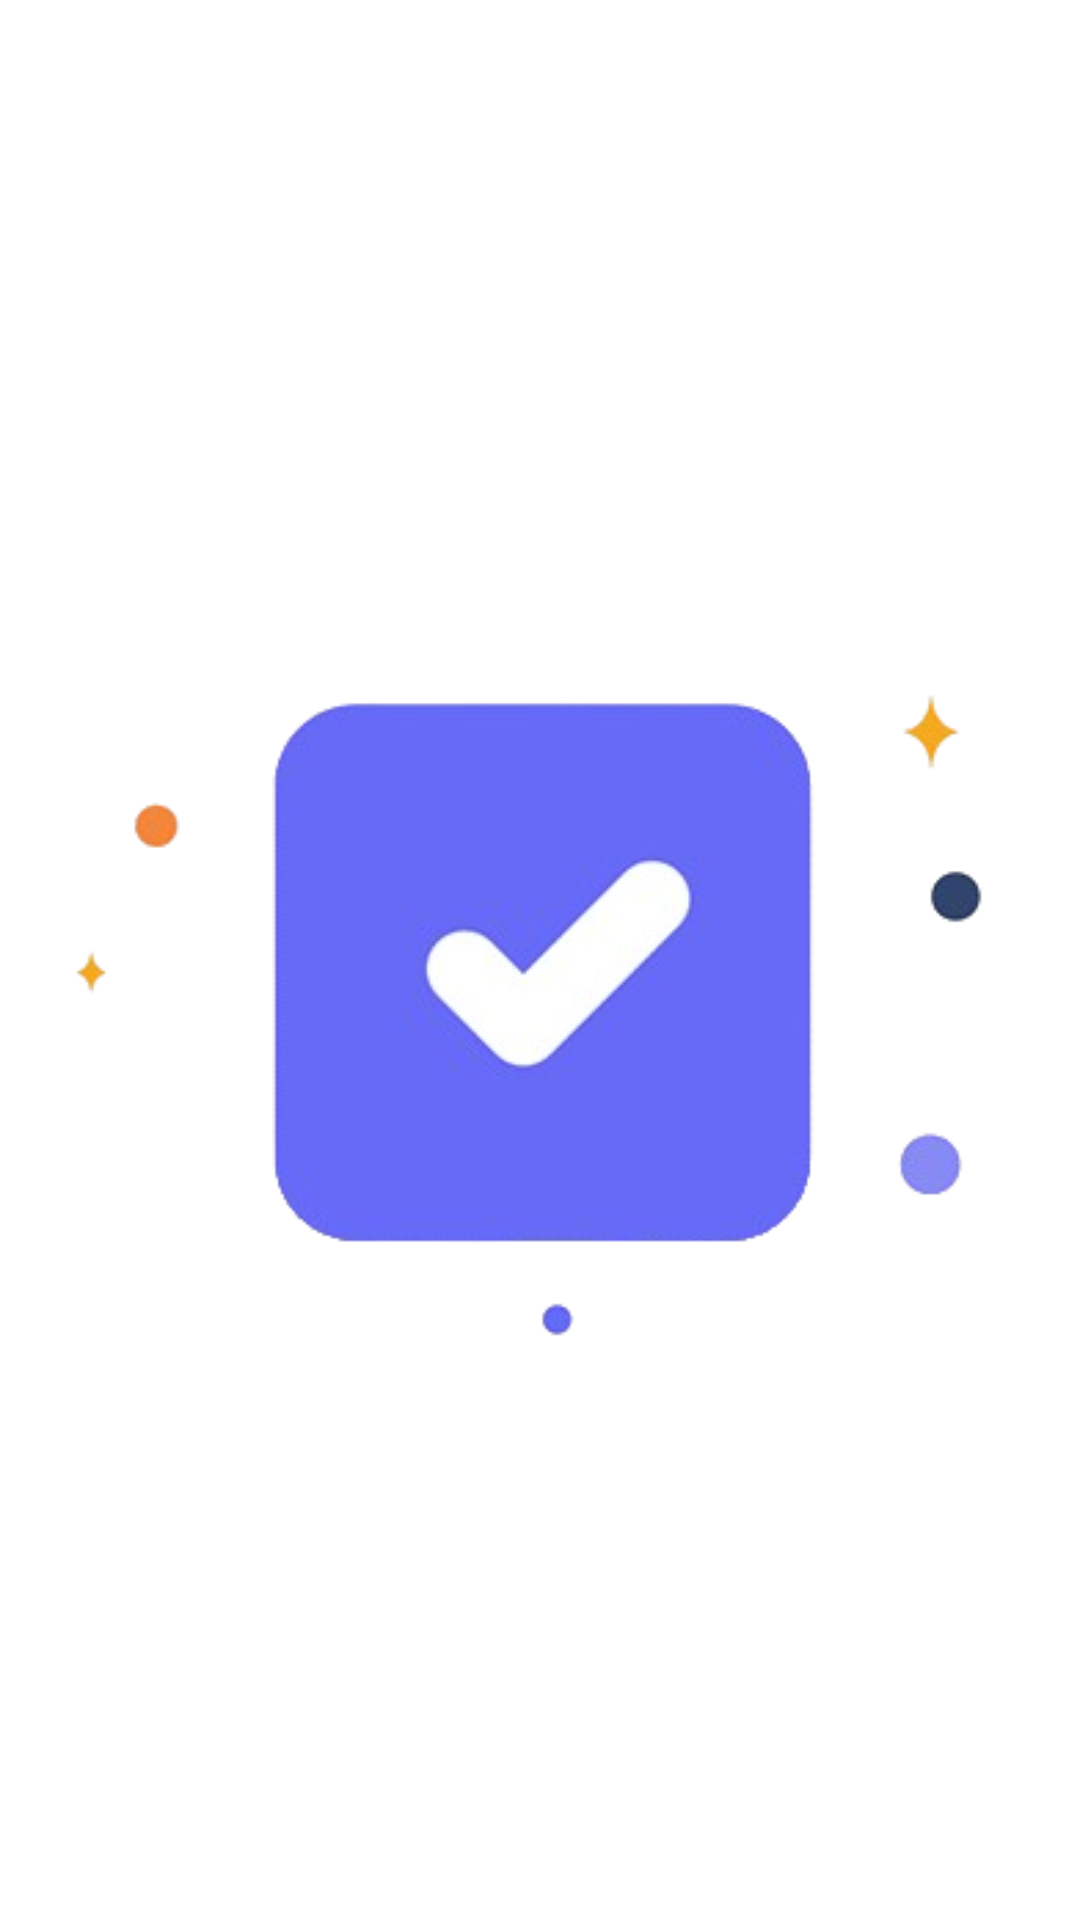

The Android layout XML behind this screen, and the referenced resources:
<!-- AndroidManifest.xml: application theme Theme.ToDo -->
<!-- res/layout/fragment_splash.xml -->
<?xml version="1.0" encoding="utf-8"?>
<androidx.constraintlayout.widget.ConstraintLayout
    xmlns:android="http://schemas.android.com/apk/res/android"
    xmlns:tools="http://schemas.android.com/tools"
    xmlns:app="http://schemas.android.com/apk/res-auto"
    android:layout_width="match_parent"
    android:layout_height="match_parent"
    android:background="@color/white"
    tools:context=".presentation.splash.SplashFragment" >

    <com.google.android.material.imageview.ShapeableImageView
        android:id="@+id/splash"
        android:layout_width="wrap_content"
        android:layout_height="wrap_content"
        app:srcCompat="@drawable/splash"
        app:layout_constraintStart_toStartOf="parent"
        app:layout_constraintEnd_toEndOf="parent"
        app:layout_constraintTop_toTopOf="parent"
        app:layout_constraintBottom_toBottomOf="parent" />

</androidx.constraintlayout.widget.ConstraintLayout>
<!-- resources referenced by this layout -->
<resources>
  <color name="white">#FFFFFFFF</color>
  <!-- drawable splash: png bitmap (drawable, 30484 bytes) -->
  <style name="Theme.ToDo" parent="Base.Theme.ToDo" />
  <style name="Base.Theme.ToDo" parent="Theme.Material3.Light.NoActionBar">
          
          
      </style>
</resources>
